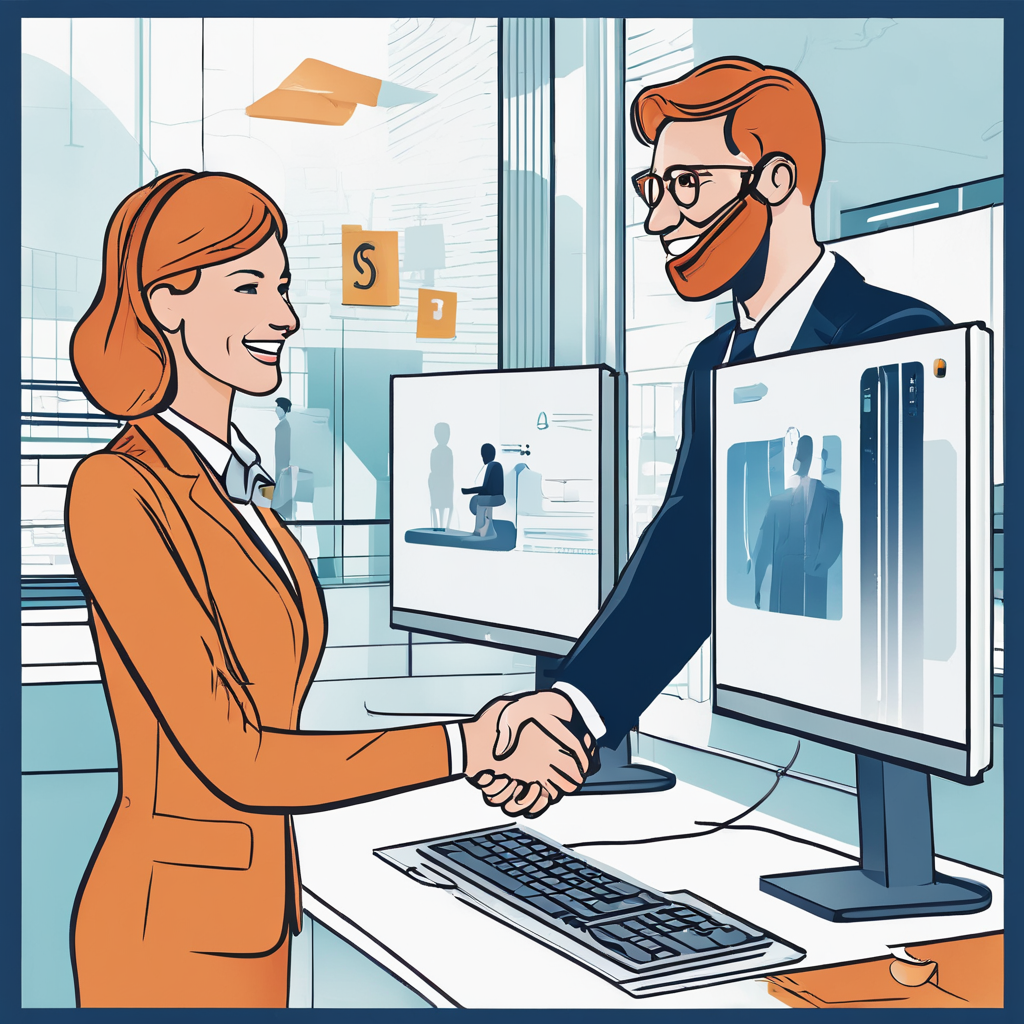
Generation parameters embedded in this image by AUTOMATIC1111 Stable Diffusion web UI or a fork of it (Forge, ...) (PNG 'parameters' text chunk):
An illustration that showcases personalized customer service in logistics, with a friendly customer service agent shaking hands through a computer screen with a client, symbolizing the commitment to personal touch and satisfaction.
Negative prompt: blurry, low quality, words, text
Steps: 50, Sampler: DPM++ 2M Karras, CFG scale: 7, Seed: 362909510, Size: 1024x1024, Model hash: e6bb9ea85b, Model: sd_xl_base_1.0_0.9vae, RNG: CPU, SGM noise multiplier: True, Refiner: sd_xl_refiner_1.0_0.9vae [8d0ce6c016], Refiner switch at: 0.8, Version: v1.6.0